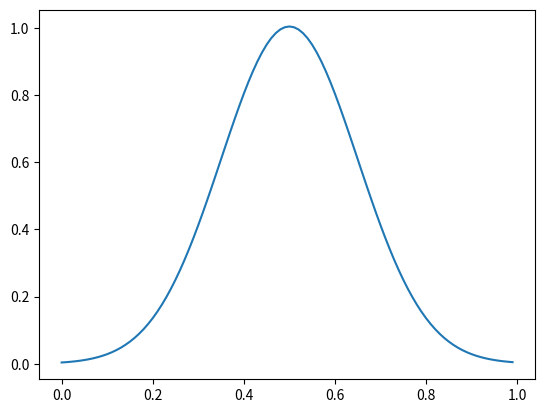

This figure's Python source:
# Imports
import numpy as np
import matplotlib.pyplot as plt
from scipy.stats import norm

# Data
mean = 0.5

standard_deviation = 0.15


x_values = np.arange(0, 1, 0.01)

y_values = norm(mean, standard_deviation)
# print(y_values)

print(y_values.pdf(x_values))
print(y_values.pdf(x_values)[50])

plt.plot(x_values, y_values.pdf(x_values) / 2.65)
plt.show()

